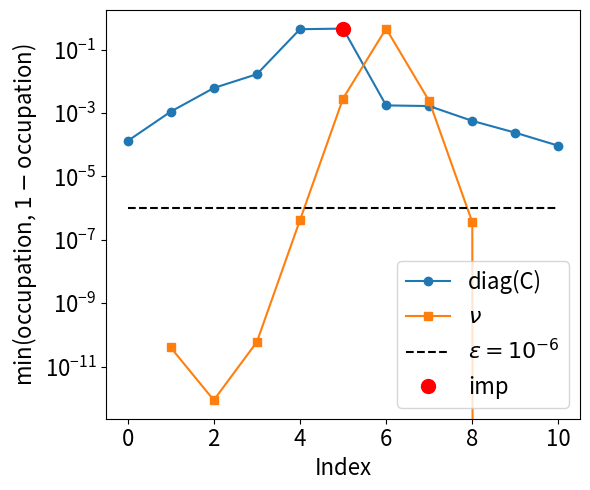

Generate this figure with matplotlib: (Note: this script raises an exception after producing the figure.)
import matplotlib.pyplot as plt
import numpy as np

dm_diag_N10 = np.flip(np.array([9.2406000e-05, 2.3804567e-04, 5.6181289e-04, 1.6482077e-03, 1.7301452e-03,
                        4.5655701e-01, 5.6316429e-01, 9.8335135e-01, 9.9388474e-01, 9.9890238e-01,
                        9.9986959e-01]))

dm_eigen_N10 = np.array([4.0320483e-11, 8.8126809e-13, 6.0111513e-11, 4.1486504e-07,
                          2.8514164e-03, 5.4296559e-01, 9.9762589e-01, 9.9999964e-01,
                          1.0000000e+00, 1.0000000e+00])

print(dm_diag_N10)

fig, ax = plt.subplots(figsize = (6,5))

ax.semilogy(np.min([dm_diag_N10, np.abs(1-dm_diag_N10)], axis=0), "-o", label="diag(C)")
ax.semilogy([1, 2, 3, 4, 5, 6, 7, 8, 9, 10], np.min([dm_eigen_N10, np.abs(1-dm_eigen_N10)], axis=0), "-s", label=r"$\nu$")
ax.hlines(1e-6, 0, 10, colors="k", linestyles="dashed", label=r"$\epsilon = 10^{-6}$")
ax.semilogy(5, 4.5655701e-01, "ro", label=r"imp", markersize=10)

ax.set_xlabel("Index", fontsize = 16)
ax.set_ylabel(r"min(occupation, $1-$occupation)", fontsize = 16)
ax.legend(fontsize = 16)

plt.xticks(fontsize = 16)
plt.yticks(fontsize = 16)

fig.tight_layout()
fig.savefig("img/occupation_N10.png", dpi = 150)
plt.show()
